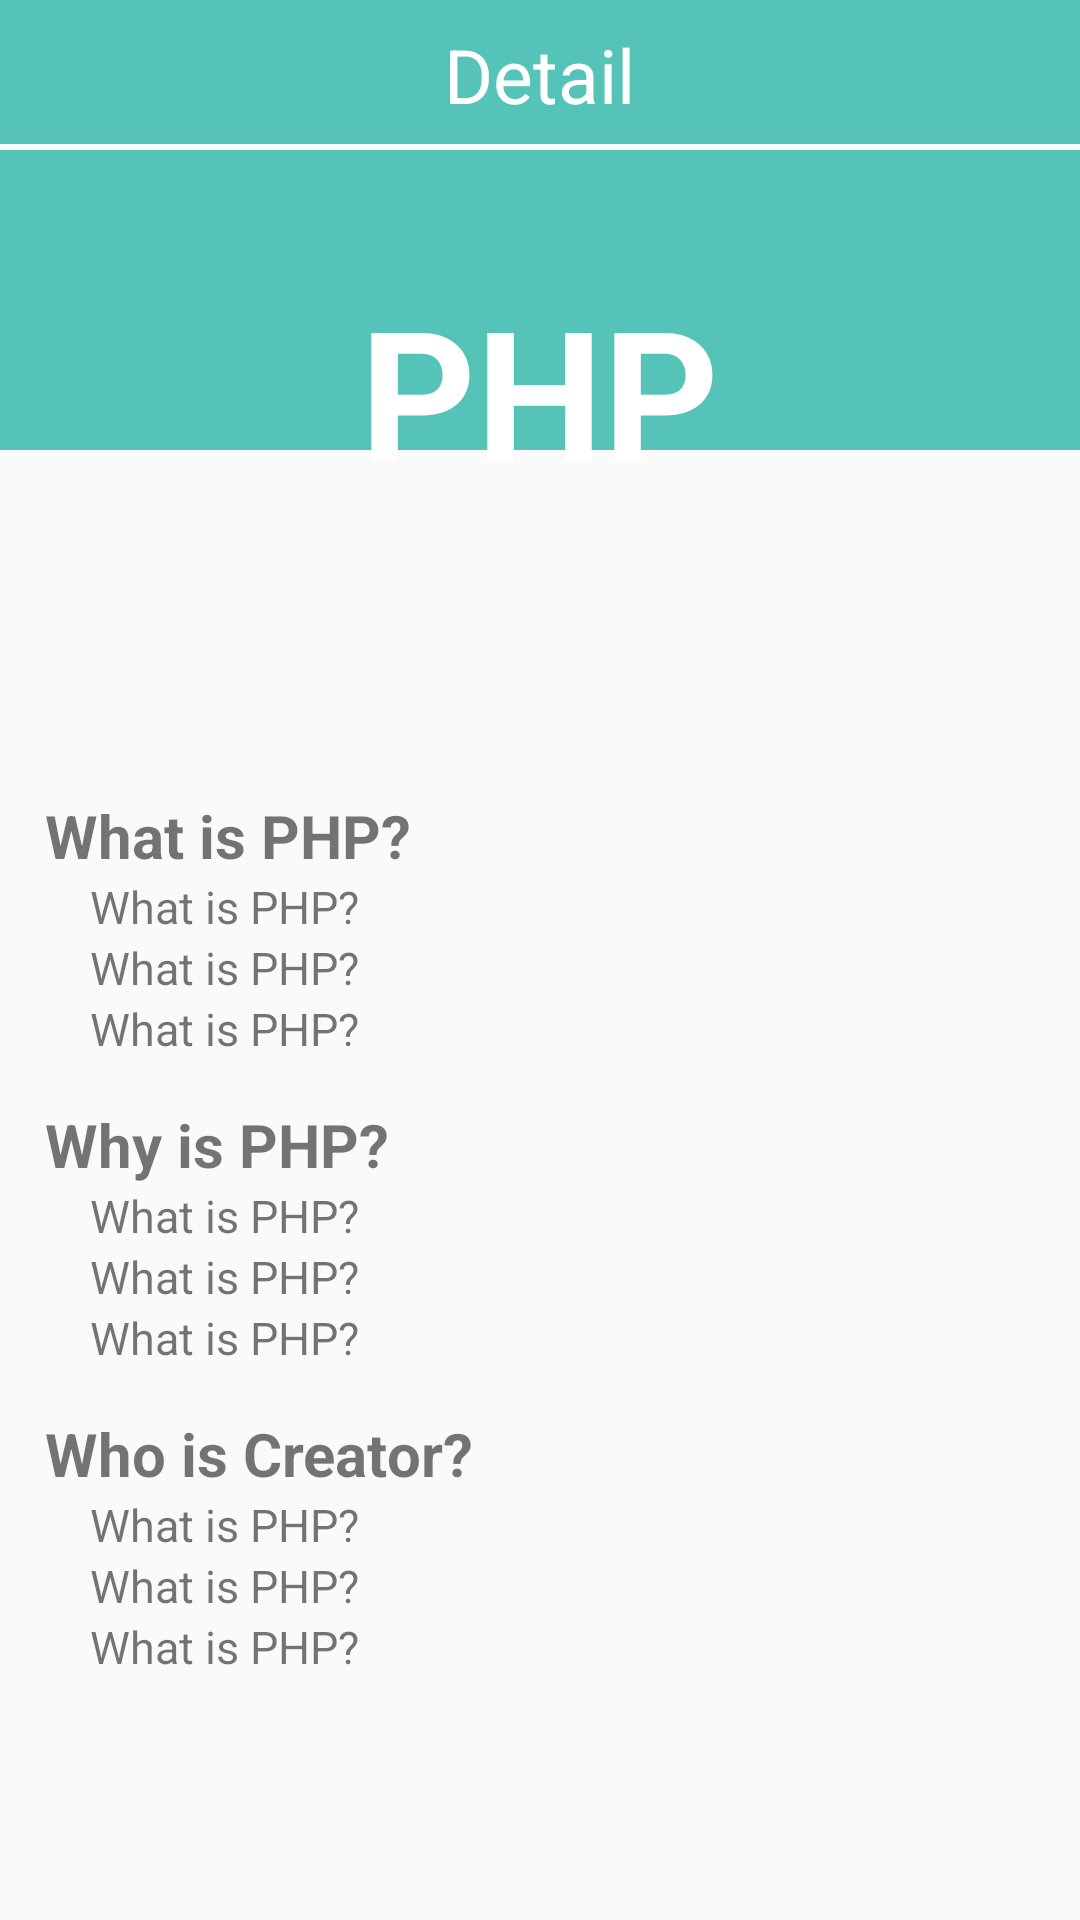

Layout XML and referenced resources for this Android screen:
<!-- AndroidManifest.xml: application theme Theme.Mid_term -->
<!-- res/layout/activity_learndetail.xml -->
<?xml version="1.0" encoding="utf-8"?>
<RelativeLayout xmlns:android="http://schemas.android.com/apk/res/android"
    xmlns:app="http://schemas.android.com/apk/res-auto"
    xmlns:tools="http://schemas.android.com/tools"
    android:layout_width="match_parent"
    android:layout_height="match_parent"
    tools:context=".LearndetailActivity">

    <LinearLayout
        android:layout_width="match_parent"
        android:layout_height="wrap_content"
        android:orientation="vertical">

        <RelativeLayout
            android:layout_width="match_parent"
            android:layout_height="150dp"
            android:background="#56C3B8">
        </RelativeLayout>

        <RelativeLayout
            android:layout_width="match_parent"
            android:layout_height="100dp"
            android:background="@drawable/ic_wave__3_">

        </RelativeLayout>
    </LinearLayout>

    <ScrollView
        android:layout_width="match_parent"
        android:layout_height="wrap_content">
        <RelativeLayout
            android:layout_width="match_parent"
            android:layout_height="wrap_content">

            <RelativeLayout
                android:id="@+id/detail_navigationBar"
                android:layout_width="match_parent"
                android:layout_height="50dp"
                android:layout_gravity="center_vertical">

                <ImageView
                    android:layout_width="wrap_content"
                    android:layout_height="wrap_content"
                    android:layout_centerVertical="true"
                    android:layout_marginLeft="20dp"
                    android:src="@drawable/ic_arrow_back" />

                <TextView
                    android:layout_width="wrap_content"
                    android:layout_height="wrap_content"
                    android:layout_centerInParent="true"
                    android:text="Detail"
                    android:textColor="#fff"
                    android:textSize="25sp" />

                <View
                    android:layout_width="match_parent"
                    android:layout_height="2dp"
                    android:layout_alignParentBottom="true"
                    android:background="#fff" />

            </RelativeLayout>

            <RelativeLayout
                android:id="@+id/top"
                android:layout_width="match_parent"
                android:layout_height="200dp"
                android:layout_below="@+id/detail_navigationBar">

                <TextView
                    android:layout_width="wrap_content"
                    android:layout_height="wrap_content"
                    android:layout_centerHorizontal="true"
                    android:layout_marginTop="40dp"
                    android:text="PHP"
                    android:textAllCaps="true"
                    android:textColor="#fff"
                    android:textSize="60sp"
                    android:textStyle="bold" />

            </RelativeLayout>

            <LinearLayout
                android:id="@+id/main"
                android:layout_below="@+id/top"
                android:layout_width="match_parent"
                android:layout_height="wrap_content"
                android:orientation="vertical"
                android:padding="15dp">
                <TextView
                    android:layout_width="match_parent"
                    android:layout_height="wrap_content"
                    android:text="What is PHP?"
                    android:textStyle="bold"
                    android:textSize="20dp"/>
                <LinearLayout
                    android:layout_width="match_parent"
                    android:layout_height="wrap_content"
                    android:orientation="vertical"
                    android:paddingLeft="15dp">
                    <TextView
                        android:layout_width="match_parent"
                        android:layout_height="wrap_content"
                        android:text="What is PHP?"
                        android:textSize="15dp"/>
                    <TextView
                        android:layout_width="match_parent"
                        android:layout_height="wrap_content"
                        android:text="What is PHP?"
                        android:textSize="15dp"/>
                    <TextView
                        android:layout_width="match_parent"
                        android:layout_height="wrap_content"
                        android:text="What is PHP?"
                        android:textSize="15dp"/>

                </LinearLayout>

                <TextView
                    android:layout_width="match_parent"
                    android:layout_height="wrap_content"
                    android:text="Why is PHP?"
                    android:textStyle="bold"
                    android:textSize="20dp"
                    android:layout_marginTop="15dp"/>
                <LinearLayout
                    android:layout_width="match_parent"
                    android:layout_height="wrap_content"
                    android:orientation="vertical"
                    android:paddingLeft="15dp">
                    <TextView
                        android:layout_width="match_parent"
                        android:layout_height="wrap_content"
                        android:text="What is PHP?"
                        android:textSize="15dp"/>
                    <TextView
                        android:layout_width="match_parent"
                        android:layout_height="wrap_content"
                        android:text="What is PHP?"
                        android:textSize="15dp"/>
                    <TextView
                        android:layout_width="match_parent"
                        android:layout_height="wrap_content"
                        android:text="What is PHP?"
                        android:textSize="15dp"/>

                </LinearLayout>

                <TextView
                    android:layout_width="match_parent"
                    android:layout_height="wrap_content"
                    android:text="Who is Creator?"
                    android:textStyle="bold"
                    android:textSize="20dp"
                    android:layout_marginTop="15dp"/>
                <LinearLayout
                    android:layout_width="match_parent"
                    android:layout_height="wrap_content"
                    android:orientation="vertical"
                    android:paddingLeft="15dp">
                    <TextView
                        android:layout_width="match_parent"
                        android:layout_height="wrap_content"
                        android:text="What is PHP?"
                        android:textSize="15dp"/>
                    <TextView
                        android:layout_width="match_parent"
                        android:layout_height="wrap_content"
                        android:text="What is PHP?"
                        android:textSize="15dp"/>
                    <TextView
                        android:layout_width="match_parent"
                        android:layout_height="wrap_content"
                        android:text="What is PHP?"
                        android:textSize="15dp"/>

                </LinearLayout>



            </LinearLayout>

        </RelativeLayout>
    </ScrollView>
</RelativeLayout>
<!-- resources referenced by this layout -->
<resources>
  <style name="Theme.Mid_term" parent="Theme.Design.Light.NoActionBar">
          
          <item name="colorPrimary">#1CCECF</item>
          <item name="colorPrimaryVariant">#1CCECF</item>
          <item name="colorOnPrimary">#1CCECF</item>
          
          <item name="colorSecondary">@color/teal_200</item>
          <item name="colorSecondaryVariant">@color/teal_700</item>
          <item name="colorOnSecondary">@android:color/transparent</item>
          
          <item name="android:statusBarColor" tools:targetApi="l">#56C3B8</item>
          
      </style>
  <color name="teal_200">#56C3B8</color>
  <color name="teal_700">#FF018786</color>
</resources>
